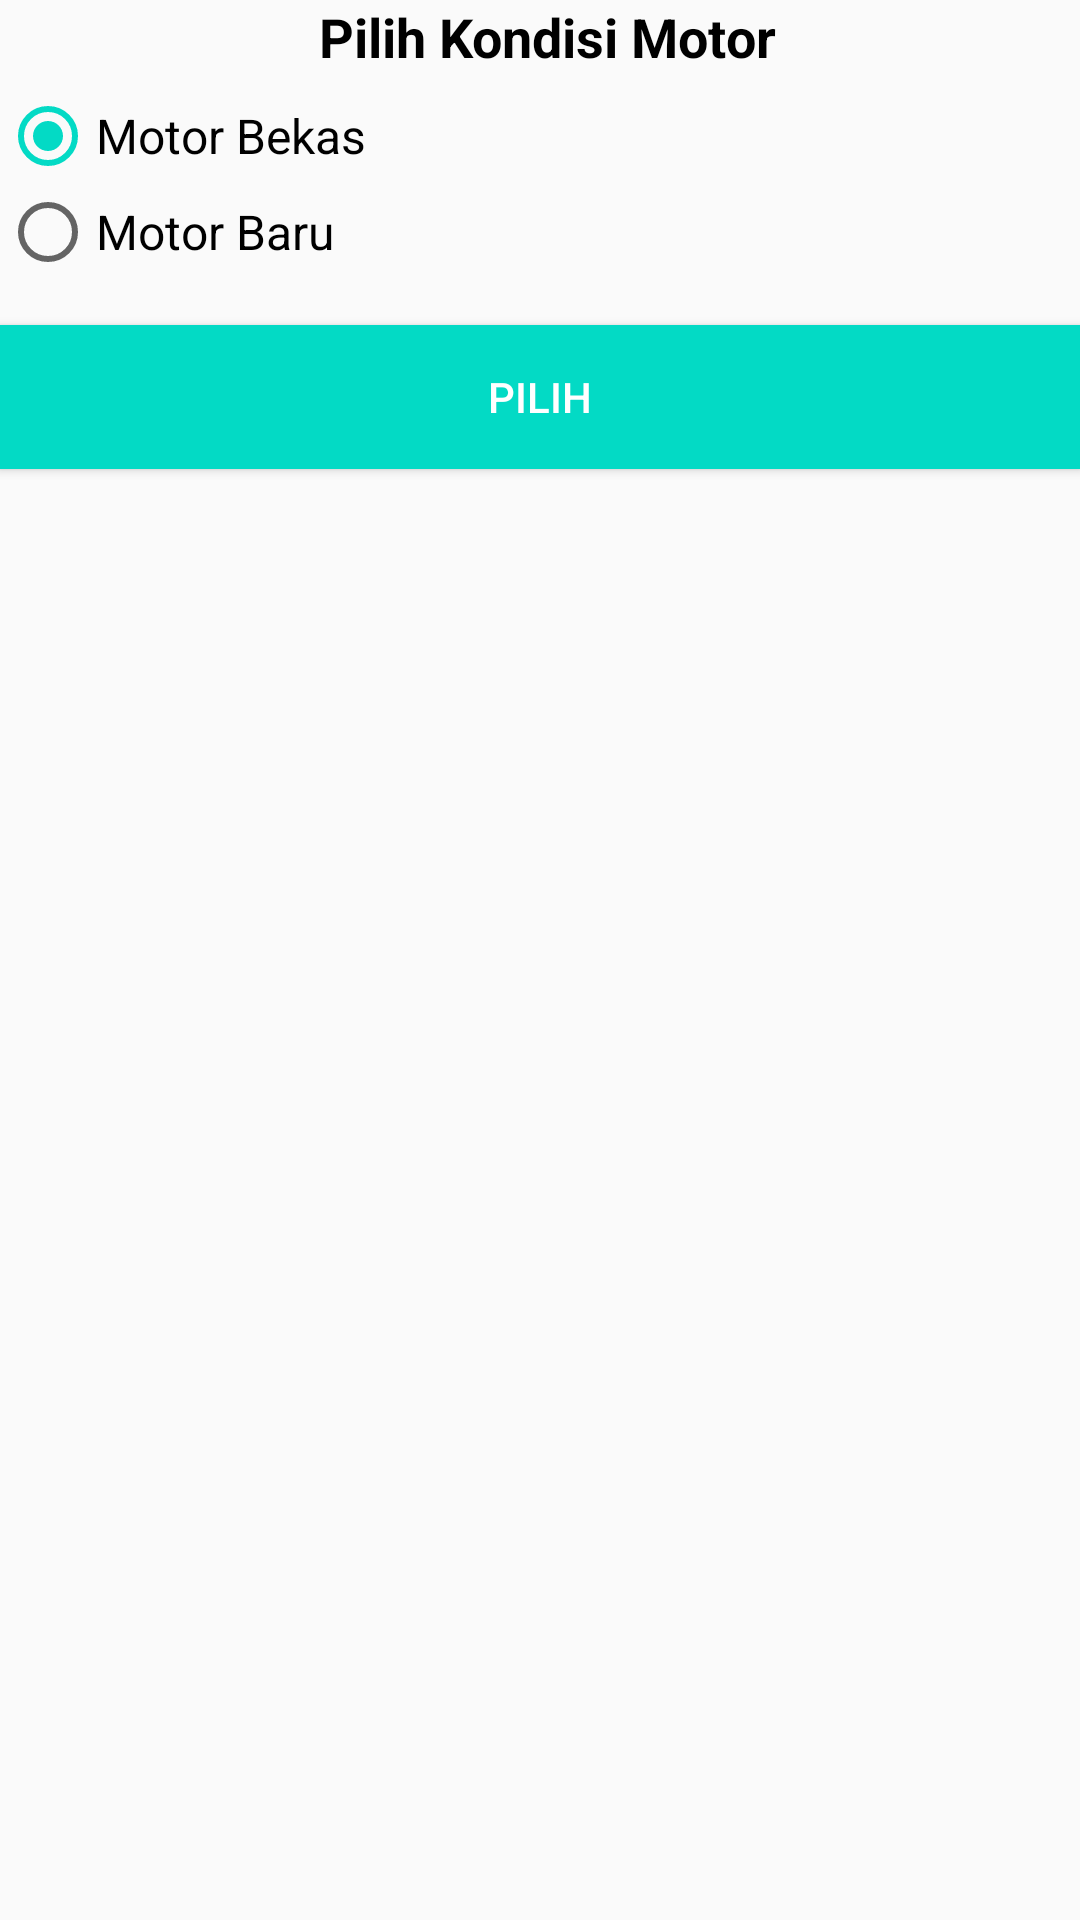

Reconstruct the res/layout file that produces this screen, plus the resources it refers to.
<!-- AndroidManifest.xml: application theme AppTheme -->
<!-- res/layout/dialogue_motor_baru.xml -->
<?xml version="1.0" encoding="utf-8"?>
<LinearLayout xmlns:android="http://schemas.android.com/apk/res/android"
    android:layout_width="match_parent"
    android:layout_height="match_parent"
    android:layout_margin="10dp"
    android:orientation="vertical">

    <TextView
        android:layout_width="match_parent"
        android:layout_height="wrap_content"
        android:layout_marginLeft="5dp"
        android:layout_marginBottom="5dp"
        android:text="Pilih Kondisi Motor"
        android:textAlignment="center"
        android:textColor="#000"
        android:textSize="18sp"
        android:textStyle="bold" />

    <RadioGroup
        android:id="@+id/status_dialogue"
        android:layout_width="match_parent"
        android:layout_height="wrap_content"
        android:layout_marginTop="@dimen/spacing_medium"
        android:layout_marginBottom="5dp"
        android:orientation="vertical">

        <android.support.v7.widget.AppCompatRadioButton
            android:id="@+id/radio_available"
            android:layout_width="wrap_content"
            android:layout_height="wrap_content"
            android:checked="true"
            android:text="Motor Bekas"
            android:textAppearance="@style/TextAppearance.AppCompat.Subhead"
            android:textColor="@color/grey_90" />

        <View
            android:layout_width="@dimen/spacing_mlarge"
            android:layout_height="0dp" />

        <android.support.v7.widget.AppCompatRadioButton
            android:id="@+id/radio_sold_out"
            android:layout_width="wrap_content"
            android:layout_height="wrap_content"
            android:text="Motor Baru"
            android:textAppearance="@style/TextAppearance.AppCompat.Subhead"
            android:textColor="@color/grey_90" />

    </RadioGroup>


    <Button
        android:id="@+id/ok"
        android:layout_width="match_parent"
        android:layout_height="wrap_content"
        android:layout_marginTop="10dp"
        android:background="@color/colorAccent"
        android:text="Pilih"
        android:textColor="#FFFFFF" />

</LinearLayout>
<!-- resources referenced by this layout -->
<resources>
  <style name="AppTheme" parent="Base.Theme.AppCompat.Light.DarkActionBar">
          
          <item name="colorPrimary">@color/colorPrimary</item>
          <item name="colorPrimaryDark">@color/colorPrimaryDark</item>
          <item name="colorAccent">@color/colorAccent</item>
      </style>
  <!-- not gathered from this repository: default colours our renderer supplied (Android Studio template values) -->
  <color name="colorPrimary">#FF6200EE</color>
  <color name="colorPrimaryDark">#FF3700B3</color>
  <color name="colorAccent">#FF03DAC5</color>
</resources>
